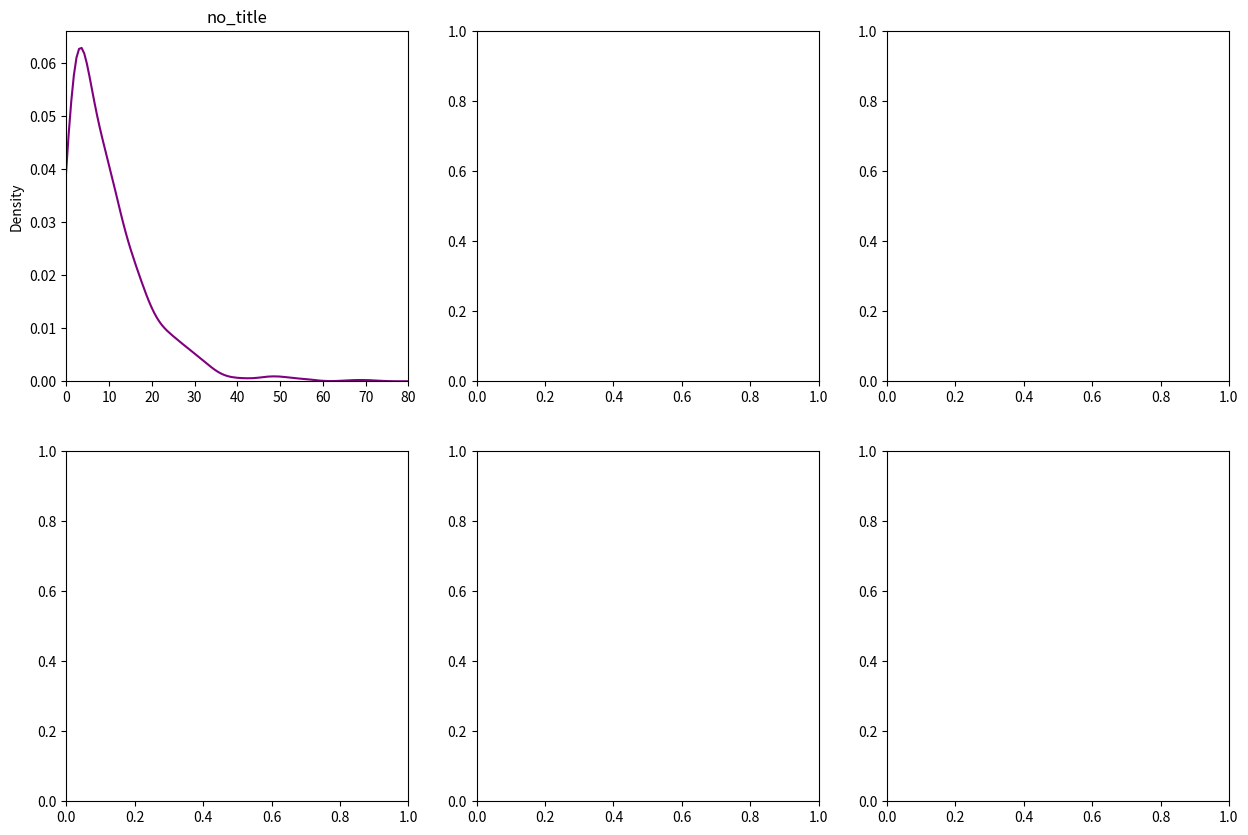

Source code (Python): (Note: this script raises an exception after producing the figure.)
from scipy import stats
from matplotlib import pyplot as plt
import seaborn as sns
import numpy as np
%matplotlib inline


title_1 = "height_of_us_women in inches"
title_2 = 'outcomes of flipping a coin 100 times'
title_3 = 'outcomes of rolling a 20 sided die 1000 times'
title_4 = 'probability that a computer part lasts a certain amount of time from now.'
title_5 = 'probability that a picture is a chihauhua\n, a muffin, a bird, or a piece of pizza\n as would guess a neural network'
title_6 = 'probability of rolling a value equal to or below\n a certain number on a 20 sided dice'
no_title = 'no_title'

fig, ax = plt.subplots(2,3, figsize=(15,10))

sns.kdeplot(np.random.exponential(10, size=1000), ax=ax[0][0], color='purple')
ax[0][0].set_xlim(0,80)
ax[0][0].set_title(no_title)

sns.barplot(['outcome_1', 'outcome_2', 'outcome_3', 'outcome_4'], [.4,.5,.08,.02], ax=ax[1][0], color='yellow')
ax[1][0].tick_params(labelrotation=45)
ax[1][0].set_title(no_title)

sns.kdeplot(np.random.normal(64.5, 2.5, 1000), ax=ax[1][1])
ax[1][1].set_title(no_title)

sns.barplot(x=['outcome_1','outcome_2'], y=[sum(np.random.binomial(1,.5, 100)),100 - sum(np.random.binomial(1,.5, 100))], ax=ax[0][1], color='pink')
ax[0][1].set_title(no_title)

sns.barplot(x=list(range(1,21)), y=np.unique(np.random.randint(1,21,1000), return_counts=True)[1], ax=ax[0][2], color='teal')
ax[0][2].tick_params(labelrotation=45)
ax[0][2].set_title(no_title)

sns.barplot(list(range(1,21)), np.cumsum([1/20 for number in range(1,21)]), ax=ax[1][2])
ax[1][2].set_title(no_title)

plt.tight_layout()

# For each number, we calculate the probability that pull it from the jar by dividing

numbers = range(1,5)
counts = [50,25, 15, 10]

# calculate the probs by dividing each count by the total number of balls.
probs = [count/sum(counts) for count in counts]
lotto_dict = {number: prob  for number, prob in zip(numbers, probs)}
lotto_dict

# Plot here!


x = list(lotto_dict.keys())
y = list(lotto_dict.values())

fig, ax = plt.subplots(1, 1, figsize=(6, 6))
ax.plot(x, y, 'bo', ms=8, label='lotto pmf')
ax.vlines(x, 0, y, 'r', lw=5)
ax.legend(loc='best');

# Your code here

fig, ax = plt.subplots()

mean = 0
z_curve = np.linspace(stats.norm(mean,1).ppf(0.01),
             stats.norm(mean,1).ppf(0.99), 100)
ax.plot(z_curve, stats.norm(mean,1).pdf(z_curve),
     'r-', lw=5, alpha=0.6, label='z_curve')

mean = 1
z_curve = np.linspace(stats.norm(mean,1).ppf(0.01),
             stats.norm(mean,1).ppf(0.99), 100)
ax.plot(z_curve, stats.norm(mean,1).pdf(z_curve),
     'b-', lw=5, alpha=0.6, label='norm pdf')

ax.set_title("Two distributions differing only in mean")

# Mess around with the variance to see how the shape is altered.

fig, ax = plt.subplots()

mean = 1
var = 1
z_curve = np.linspace(stats.norm(mean,var).ppf(0.01),
             stats.norm(mean,var).ppf(0.99), 100)
ax.plot(z_curve, stats.norm(mean,var).pdf(z_curve),
     'r-', lw=5, alpha=0.6, label='z_curve')

mean = 1
var = 3
z_curve = np.linspace(stats.norm(mean,var).ppf(0.01),
             stats.norm(mean,var).ppf(0.99), 100)
ax.plot(z_curve, stats.norm(mean,var).pdf(z_curve),
     'b-', lw=5, alpha=0.6, label='norm pdf')

ax.set_title("Two distributions with different variance")

# We can check skew with scipy
z_curve = np.random.normal(0,1, 1000)
print(stats.skew(z_curve))

#visualizing the skew
fig, ax = plt.subplots()
ax.hist(z_curve);


# Update add right skew with data to skew it.
z_curve = np.random.normal(0,1, 1000)
add_right_skew = [-6]
right_skewed_data = np.concatenate([z_curve, add_right_skew])

fig, ax = plt.subplots()
ax.hist(right_skewed_data)
ax.set_title(f"Negative Skew {stats.skew(right_skewed_data)}");

# Now, do the same for left skewed data

z_curve = np.random.normal(0,1, 1000)
add_left_skew = [6]
left_skewed_data = np.concatenate([z_curve, add_left_skew])

fig, ax = plt.subplots()
ax.hist(left_skewed_data)
ax.set_title(f"Positive Skew {stats.skew(left_skewed_data)}");

# align the values
lotto_dict = {0:0, 1:50, 2:25, 3:15, 4:10}
values = list(lotto_dict.keys())
# count the number of values that are less than or equal to the current value
count_less_than_equal = np.cumsum(list(lotto_dict.values()))
# divide by total number of values
prob_less_than_or_equal = count_less_than_equal/sum(lotto_dict.values())


#now let's plot our CDF

fix, ax = plt.subplots()
ax.bar(values, prob_less_than_or_equal, width=1)

ax.set_title('Lotto CDF')

x_tick_values = list(range(0,6))
x_tick_pos = [tick-.5 for tick in x_tick_values]

ax.set_xticks(x_tick_pos)
ax.set_xticklabels(x_tick_values);

r = sorted(stats.norm.rvs(loc=70,scale=3,size=1000))
r_cdf = stats.norm.cdf(r, loc=70, scale=3)
fig, (ax1,ax2) = plt.subplots(1,2, figsize=(10,5))
sns.kdeplot(r, ax=ax1, shade=True)
ax1.set_title('PDF of Male Height in US')

ax2.plot(r, r_cdf, color='g')
ax2.set_title('CDF of Male Height in the US')


# the probability that a value falls below a specified value
r = stats.norm(70,3)
r.cdf(73)


# the probability that a value falls between two specified values
r = stats.norm(70,3)
r.cdf(73) - r.cdf(67)


r.ppf(.95)

print(f'interquartile range {r.ppf(.25)} - {r.ppf(.75)}')

# We can see that the boxplot's interquartile range aligns with our ppf calculation above
box = plt.boxplot(stats.norm.rvs(loc=70,scale=3,size=1000));
print(box['boxes'][0].get_data())


#creating a plot of a normal distribution with a mean of 10 and a standard deviaiton of 2
fig, ax = plt.subplots()

mu = 10
sigma = 2
curve = np.linspace(stats.norm(mu,sigma).ppf(0.01),
             stats.norm(mu,sigma).ppf(0.99), 100)
ax.plot(curve, stats.norm(mu,sigma).pdf(curve),
     'r-', lw=5, alpha=0.6)

# your code here

# Let's transform the normal distribtion centered on 5 with a standard deviation of 2 into a z curve
normal_dist = np.random.normal(5,2,1000)
z_dist = [(x - np.mean(normal_dist))/np.std(normal_dist) 
          for x in normal_dist]

fig, ax = plt.subplots()
sns.kdeplot(z_dist, ax=ax)

# Your code here

